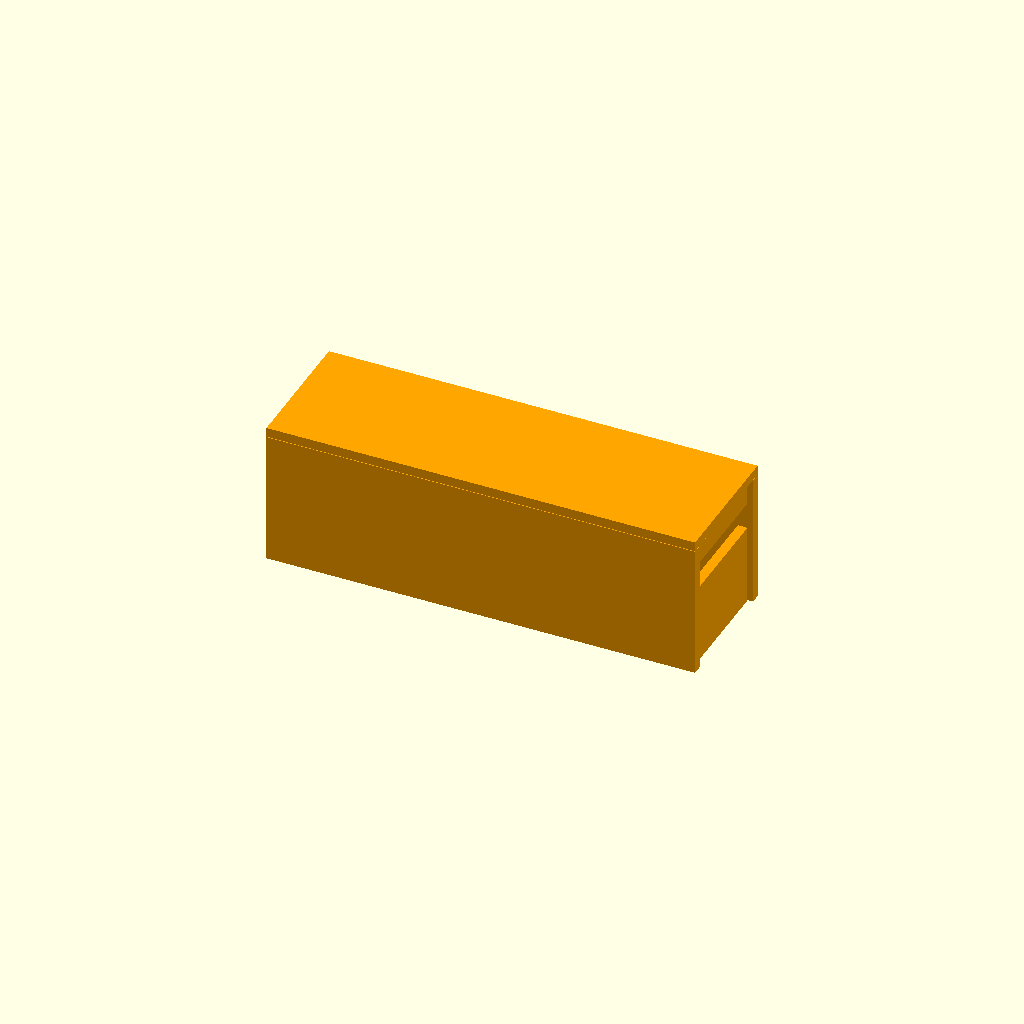
Cell 1: the model at its default parameters.
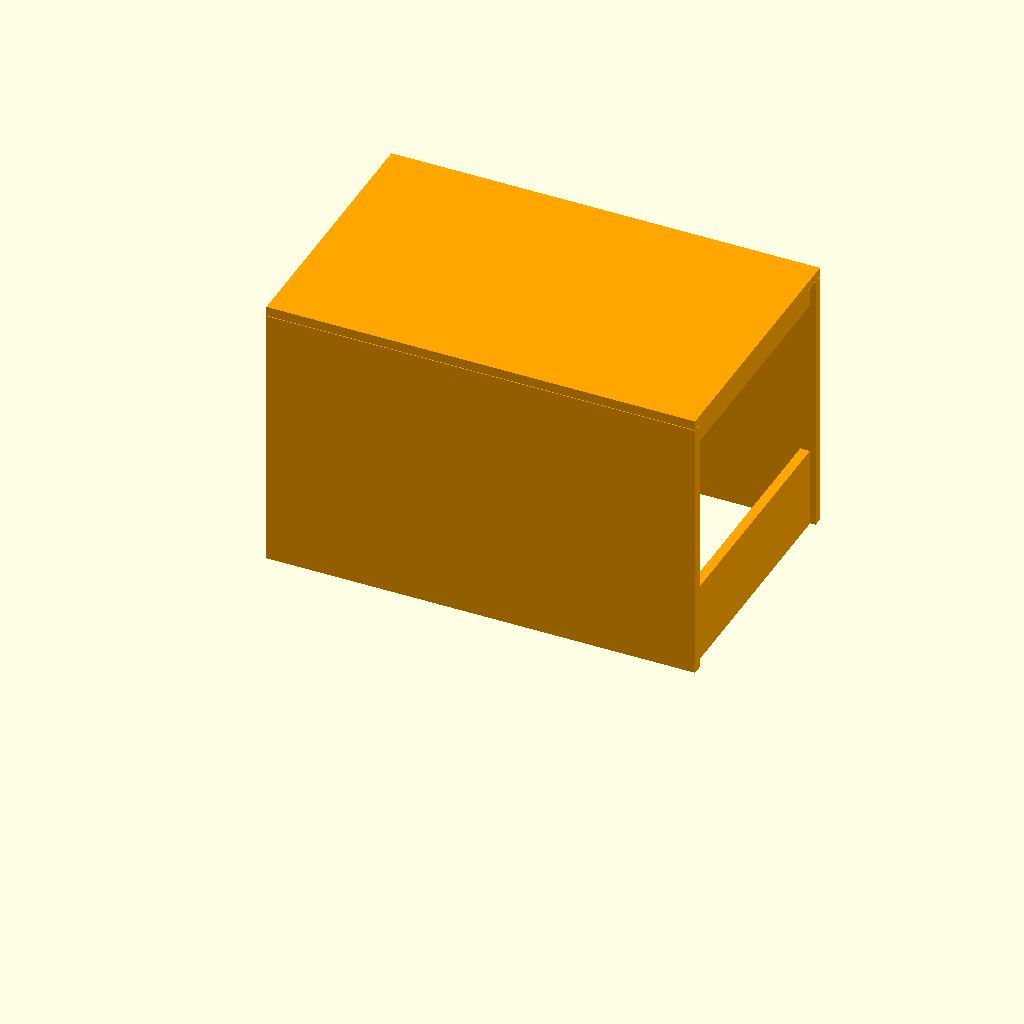
Cell 2 — W set to 500, the other parameters unchanged.
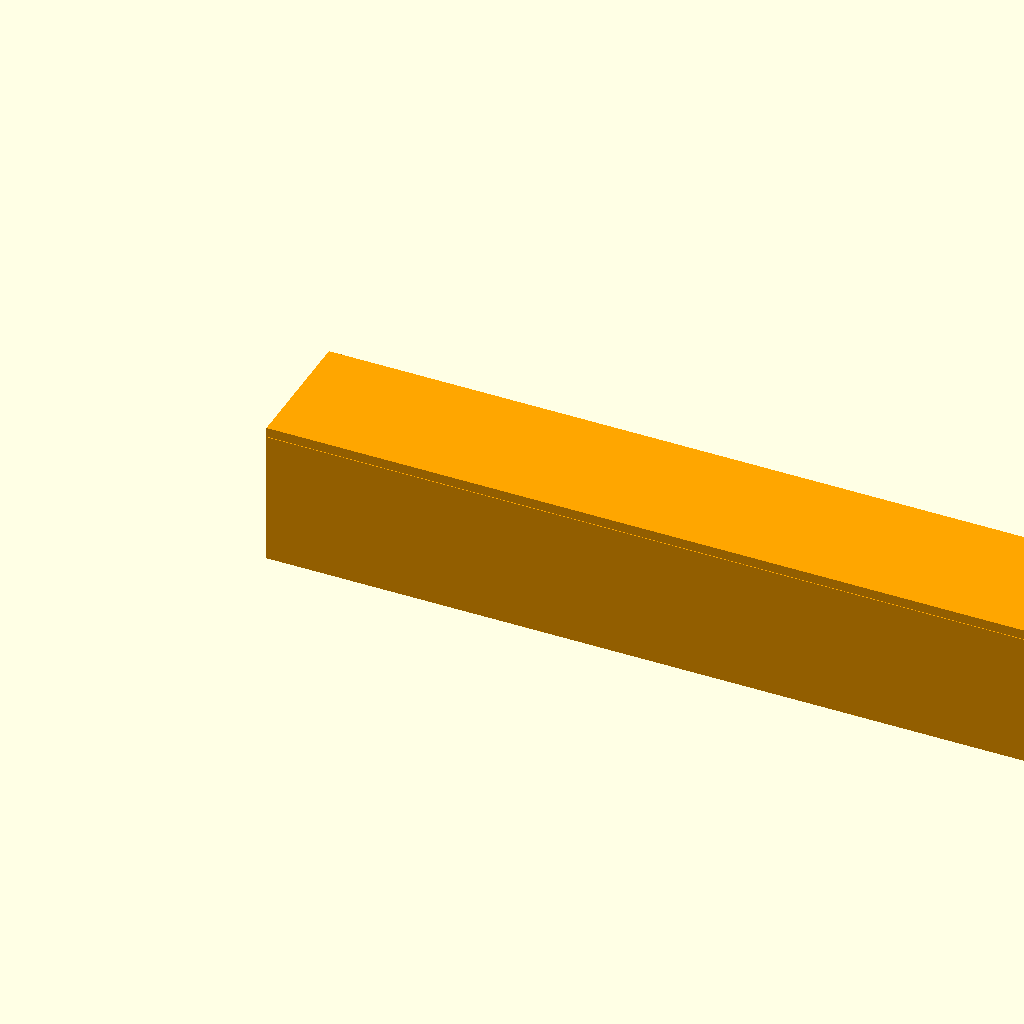
Cell 3: L2 = 1600 (everything else at default).
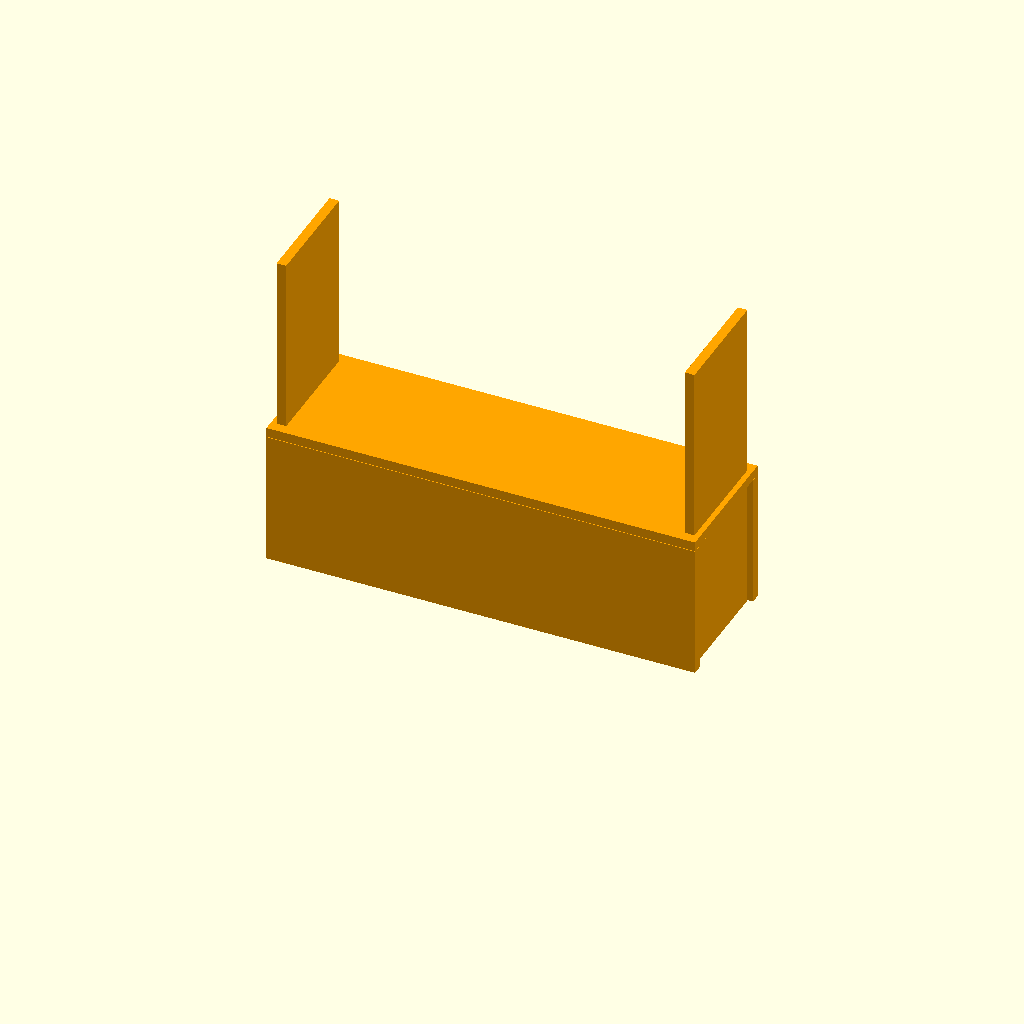
Cell 4 — L1 set to 2400, the other parameters unchanged.
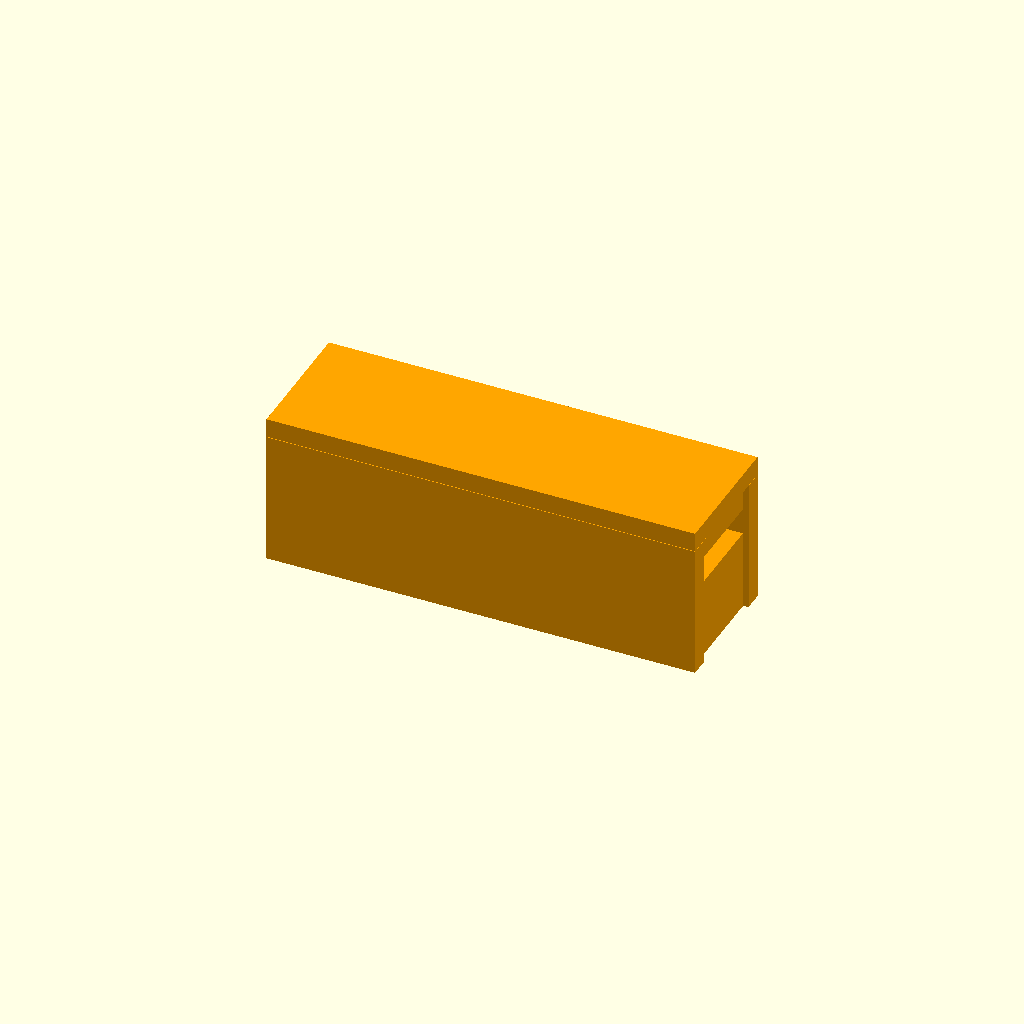
Cell 5: T = 36 (everything else at default).
All cells are drawn from one camera (rotation 55°, 0°, 25°, orthographic, colour scheme Cornfield), so only the parameter changes between them.
OpenSCAD source file 3d-printing/2022-10-02--squats-bench/squats-bench.scad:
W  =  250;
L2 =  800;
L1 = 1200;
T  =   18;
W2 = W - T * 2;

SP = 1;

module bench1() {
    L = L1 - W*2;
    echo(L);
    translate([0, 0, W+SP]) cube([L, W, T]);

    translate([0, T, 0]) rotate([90, 0, 0]) cube([L, W, T]);
    translate([0, W, 0]) rotate([90, 0, 0]) cube([L, W, T]);

    translate([0, T+SP, 0]) cube([T, W2 - SP*2, W]);
    translate([L-T, T+SP, 0]) cube([T, W2 - SP*2, W]);
}

module bench2() {
    L = L2;
    echo(L);
    translate([0, 0, W+SP]) cube([L, W, T]);

    translate([0, T, 0]) rotate([90, 0, 0]) cube([L, W, T]);
    translate([0, W, 0]) rotate([90, 0, 0]) cube([L, W, T]);

    p = .75;
    q = 1-p;
    d = 10;
    H2p = (L1-L)/2*p;
    H2q = (L1-L)/2*q;
    echo(H2p, H2q);
    translate([0+d, T+SP, 0])   cube([T, W2 - SP*2, H2p]);
    translate([L-T-d, T+SP, 0]) cube([T, W2 - SP*2, H2p]);

    translate([0+d, T+SP, W-H2q])   cube([T, W2 - SP*2, H2q]);
    translate([L-T-d, T+SP, W-H2q]) cube([T, W2 - SP*2, H2q]);
}

module bench3() {
    L = L2;
    echo(L);
    translate([0, 0, W+SP]) cube([L, W, T]);

    translate([0, T, 0]) rotate([90, 0, 0]) cube([L, W, T]);
    translate([0, W, 0]) rotate([90, 0, 0]) cube([L, W, T]);

    d = 5;
    H2 = (L1-L)/2;
    echo(H2);
    translate([0+d,   T+SP, 0]) cube([T, W2 - SP*2, H2]);
    translate([L-T-d, T+SP, 0]) cube([T, W2 - SP*2, H2]);

    H3 = T*2 - 4;
    W3 = H2;
    echo(W2-W3);
    translate([0+d,   T+SP, W-H3]) cube([T, W3 - SP*2, H3]);
    translate([L-T-d, T+SP, W-H3]) cube([T, W3 - SP*2, H3]);
}

color("orange")

bench2();
Customizer parameters (derived from the source; name, type, default, range or options):
W: number, default 250
L2: number, default 800
L1: number, default 1200
T: number, default 18
SP: number, default 1
